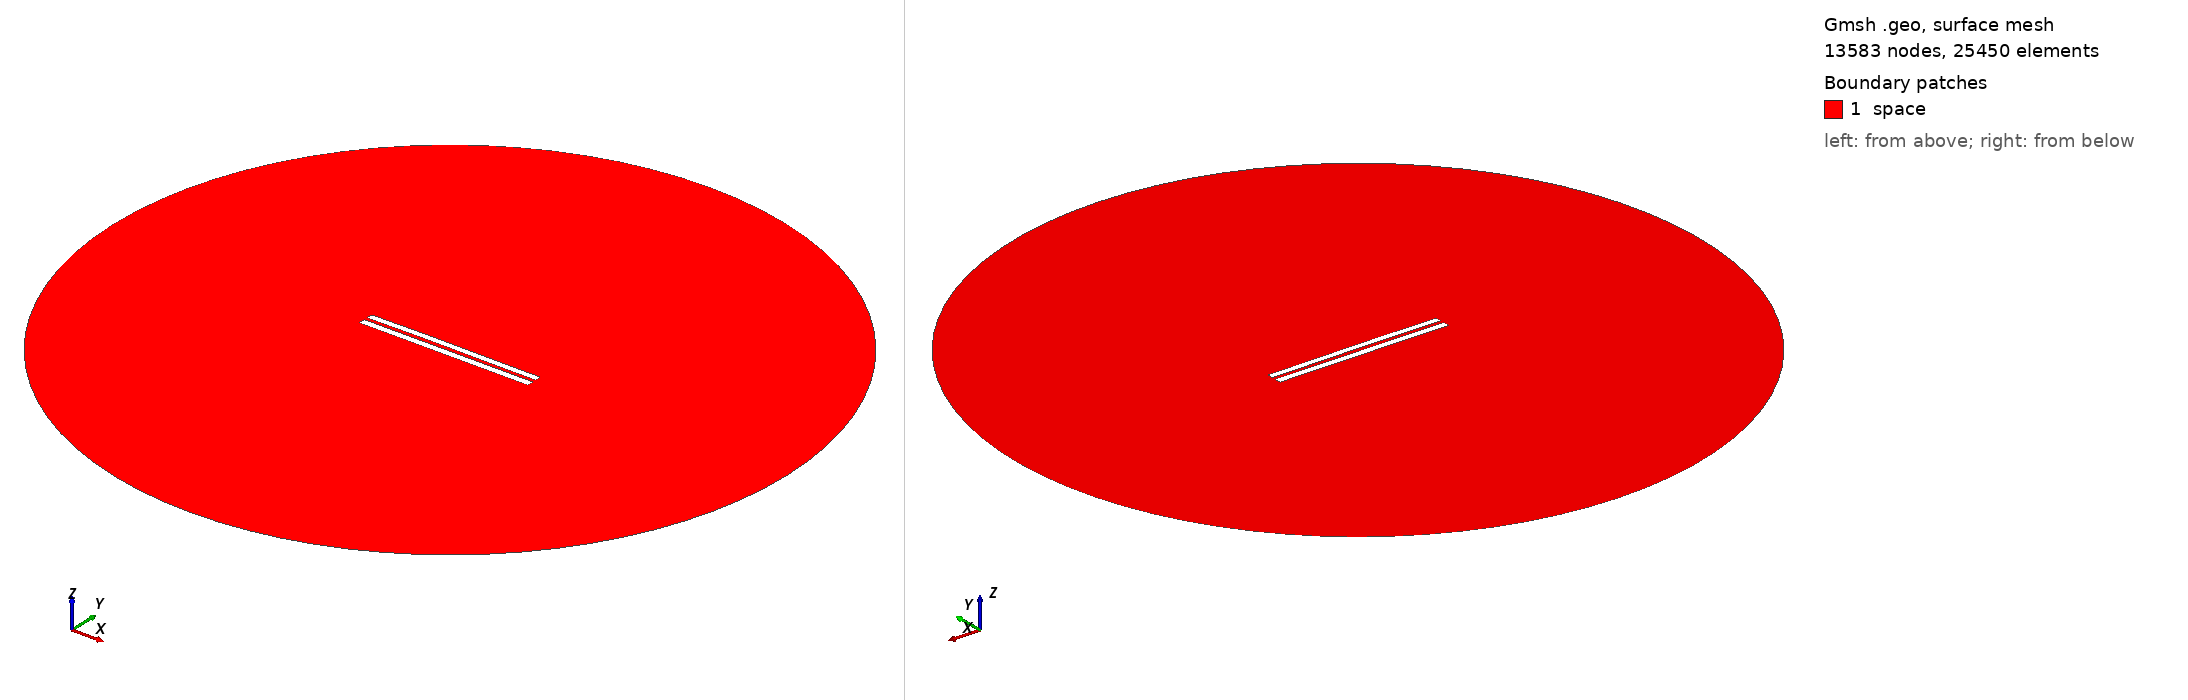

Gmsh geometry script, surface-meshed: 13583 nodes, 25450 surface elements. Boundary patches (legend numbers): 1 space. Left view from above one corner, right view from below the opposite corner. Legend entries are the model's physical surfaces. The drawing asked Gmsh for element sizes between 1% and 20% of the model's largest extent; the script's own settings can give other sizes.

=== 4868.geo (drawn) ===
//---------------------------------------
// Geometry kernel
//---------------------------------------

SetFactory("OpenCASCADE");



//---------------------------------------
// Parameters of the geometry
//---------------------------------------

// Overetch of the upper plate
overetch = 0.125;

// Distance between the plates
distance = 2.0;

// Discretization over the x axis (for the deformation)
nx = 50; 

// Length of the plate
L = 100 - overetch; 

// Number of modes
n = 4; 

// 1st mode coefficient
coeff(1) = 0.07499999999999998;
beta(1) = 0.596864 * 3.1415926535 / L;

// 2nd mode coefficient
coeff(2) = 0.15;
beta(2) = 1.49418 * 3.1415926535 / L;

// 3rd mode coefficient
coeff(3) = 0.07499999999999998;
beta(3) = 2.50025 * 3.1415926535 / L;

// 4th mode coefficient
coeff(4) = 0.0;
beta(4) = 3.49999 * 3.1415926535 / L;



//---------------------------------------
// Upper plate (deformed rectangle)
//---------------------------------------

// Coordiantes of the upper plate
xmin = -50;
xmax = 50 - overetch;

// Height of the upper plate
yheight = 4 - 2 * overetch;

// Indexes of the points
UpperID[] = {};
LowerID[] = {};
LeftID[] = {};
RightID[] = {};

// Point index
p = 1;

// Horizontal edges
For i In {1:nx}
    x = xmin + (i-1)*(xmax - xmin)/(nx-1);

    y_bottom = distance / 2 + overetch;
    For j In {1:n}
        C = (Cosh(beta(j)*L) + Cos(beta(j)*L)) / (Sinh(beta(j)*L) + Sin(beta(j)*L));
        y_bottom  = y_bottom + coeff(j) * (Cosh(beta(j)*(x+50)) - Cos(beta(j)*(x+50)) - C * (Sinh(beta(j)*(x+50)) - Sin(beta(j)*(x+50))));
    EndFor

    y_top = y_bottom + yheight;

    Point(p) = {x, y_top, 0, 1.0};
    UpperID[i] = p;
    p = p + 1;

    Point(p) = {x, y_bottom, 0, 1.0};
    LowerID[i] = p;
    p = p + 1;
EndFor

// Create point lists
UpperPts[] = {}; LowerPts[] = {};
For i In {1:nx}
  UpperPts[] += {UpperID[i]};
  LowerPts[] += {LowerID[i]};
EndFor

// Build splines
Spline(1) = {UpperPts[]};
Spline(2) = {LowerPts[]};
Line(3) = {LowerPts[nx-1], UpperPts[nx-1]};
Line(4) = {LowerPts[0], UpperPts[0]};

// Build the plane surface
Curve Loop(1) = {2, 3, -1, -4};
Plane Surface(1) = {1};



//---------------------------------------
// Lower plate (rectangle)
//---------------------------------------

// Vertices
Point(1001) = {-50, -1, 0, 1.0};
Point(1002) = { 50, -1, 0, 1.0};
Point(1003) = { 50,  -5, 0, 1.0};
Point(1004) = {-50,  -5, 0, 1.0};

// Edges
Line(5) = {1001, 1002};
Line(6) = {1002, 1003};
Line(7) = {1003, 1004};
Line(8) = {1004, 1001};

// Plane surface
Line Loop(2) = {5, 6, 7, 8};
Plane Surface(2) = {2}; 



//---------------------------------------
// Outer (fictious) boundary
//---------------------------------------

// Points
Point(1005) = {0, 0, 0};       // Center
Point(1006) = {200, 0, 0};     // Start point
Point(1007) = {0, 200, 0};     // 90 degrees
Point(1008) = {-200, 0, 0};    // 180 degrees
Point(1009) = {0, -200, 0};    // 270 degrees

// Circle arcs (each needs start, center, end)
Circle(9) = {1006, 1005, 1007};
Circle(10) = {1007, 1005, 1008};
Circle(11) = {1008, 1005, 1009};
Circle(12) = {1009, 1005, 1006};

// Plane surface for the entire domain
Curve Loop(3) = {9, 10, 11, 12};
Surface(3) = {3};

// Subtract the plates from the whole domain to obtain the actual domain where we want to solve the equations
BooleanDifference{ Surface{3}; Delete; }{ Surface{1}; Surface{2}; Delete; }




//---------------------------------------
// Transfinite Lines/Curves
//---------------------------------------

// Set the number of points on the boundaries
r = 7;

// Plates
Transfinite Curve {1, 2} = 50*r Using Progression 1;
Transfinite Curve {3, 4} = 2*r Using Progression 1;
Transfinite Line {5, 7} = 50*r Using Progression 1;
Transfinite Line {6, 8} = 2*r Using Progression 1;

// Outer boundary
Transfinite Line {9, 10, 11, 12} = 20 Using Progression 1;



//---------------------------------------
// Physical groups
//---------------------------------------                

// Physical curves (boundaries)
Physical Line("force_segment", 10) = {2};
Physical Line("upper_plate", 11) = {1, 3, 4};
Physical Line("lower_plate", 12) = {5, 6, 7, 8};
Physical Line("boundary", 20) = {9, 10, 11, 12};

// Physical Surfaces
Physical Surface("space", 30) = {3};



//---------------------------------------
// 6. Generate the Mesh
//---------------------------------------

// 2D mesh generation
Mesh 2;
